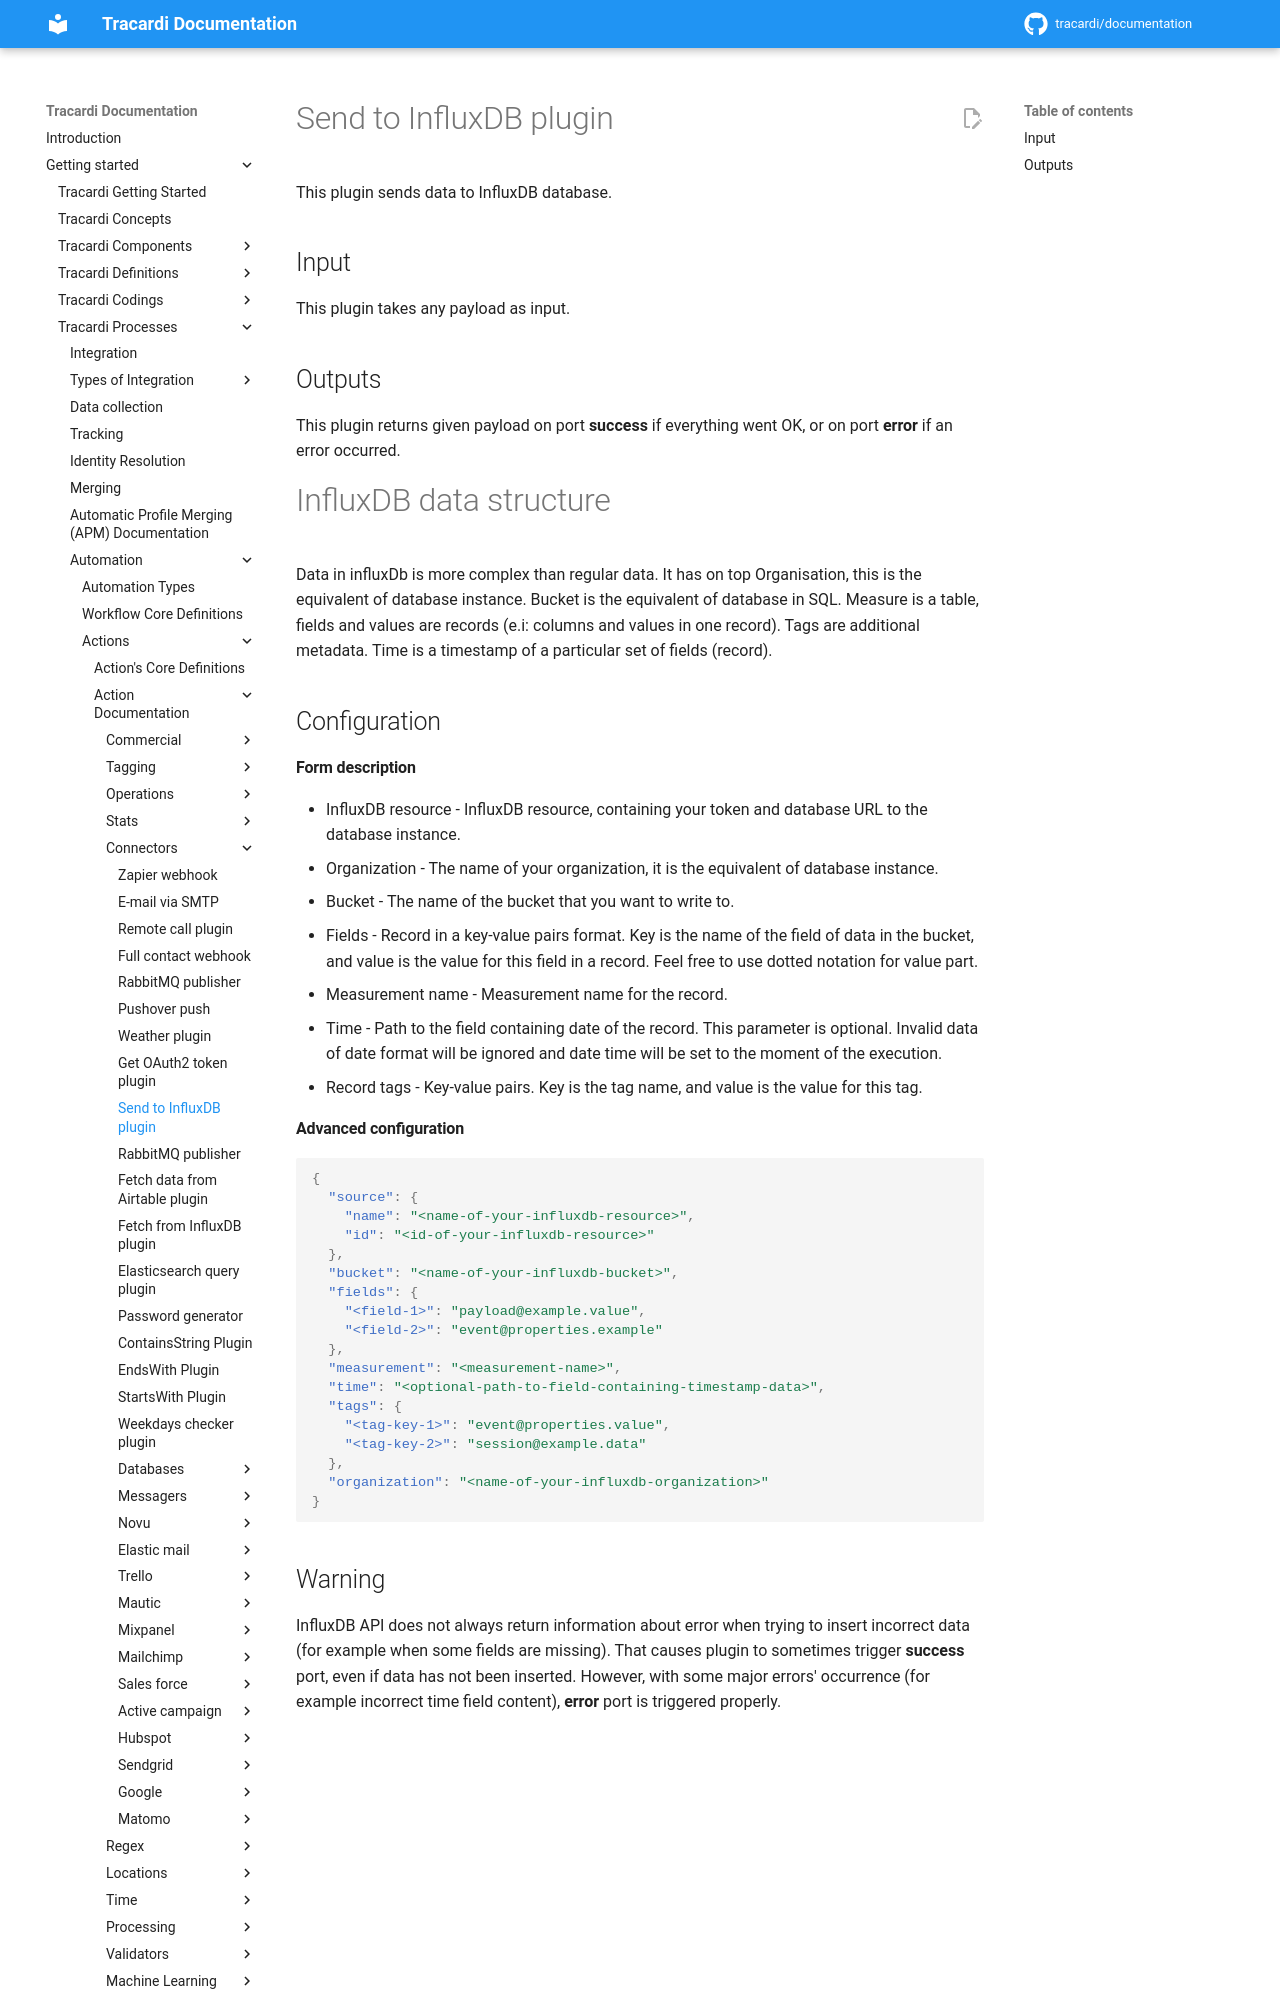

repository: Tracardi/documentation · page: 1.1.x/getting_started/processes/workflow/actions/send_to_influx_db_action/index.html · generator: mkdocs

# Send to InfluxDB plugin

This plugin sends data to InfluxDB database.

## Input

This plugin takes any payload as input.

## Outputs

This plugin returns given payload on port **success** if everything went OK, or on port **error** if an error occurred.

# InfluxDB data structure

Data in influxDb is more complex than regular data. It has on top Organisation, this is the equivalent of database
instance. Bucket is the equivalent of database in SQL. Measure is a table, fields and values are records (e.i: columns
and values in one record). Tags are additional metadata. Time is a timestamp of a particular set of fields (record).

## Configuration

#### Form description

- InfluxDB resource - InfluxDB resource, containing your token and database URL to the database instance.
- Organization - The name of your organization, it is the equivalent of database instance.
- Bucket - The name of the bucket that you want to write to.
- Fields - Record in a key-value pairs format. Key is the name of the field of data in the bucket, and value is the
  value for this field in a record. Feel free to use dotted notation for value part.
- Measurement name - Measurement name for the record.
- Time - Path to the field containing date of the record. This parameter is optional. Invalid data of date format will
  be ignored and date time will be set to the moment of the execution.
- Record tags - Key-value pairs. Key is the tag name, and value is the value for this tag.
